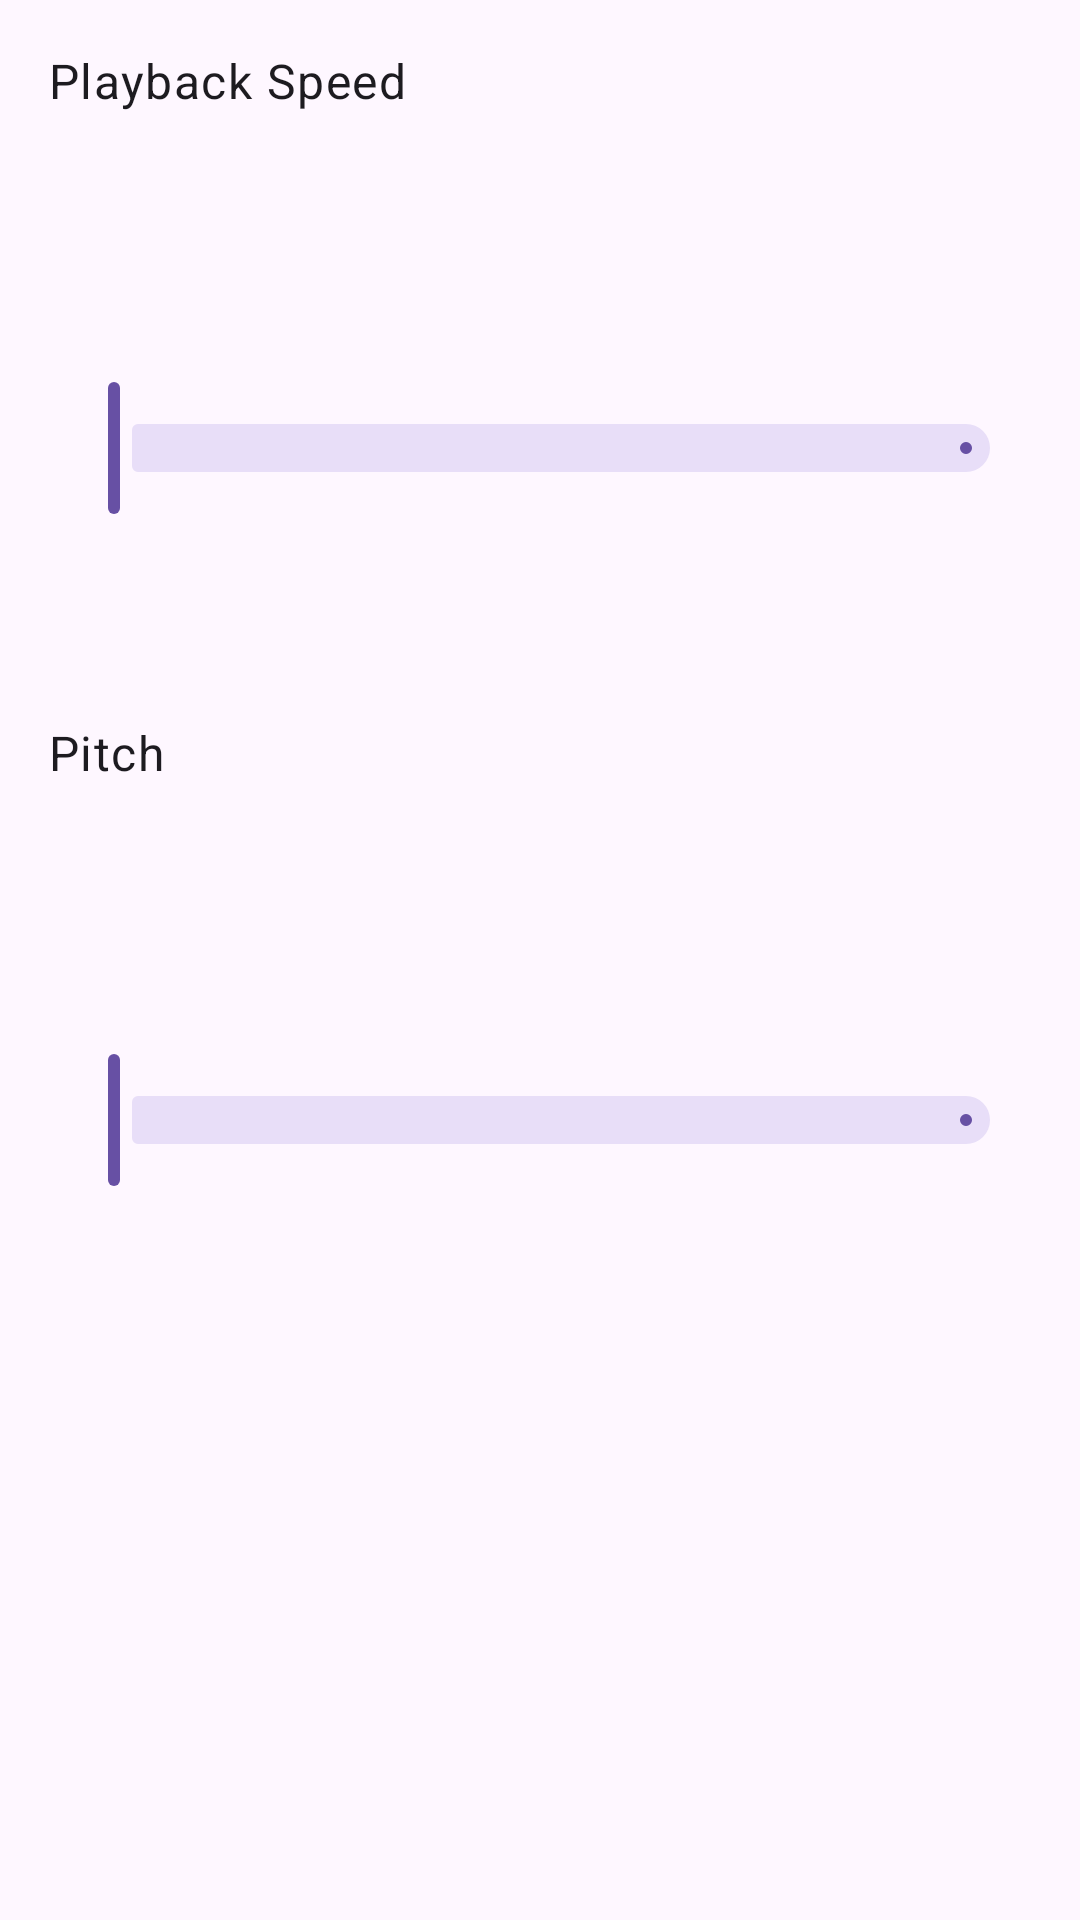

Produce the Android XML layout that renders to this screen, including the resource entries it uses.
<!-- AndroidManifest.xml: application theme Theme.RetroMusic.FollowSystem -->
<!-- res/layout/dialog_playback_speed.xml -->
<?xml version="1.0" encoding="utf-8"?>
<LinearLayout xmlns:android="http://schemas.android.com/apk/res/android"
    xmlns:app="http://schemas.android.com/apk/res-auto"
    xmlns:tools="http://schemas.android.com/tools"
    android:layout_width="match_parent"
    android:layout_height="wrap_content"
    android:orientation="vertical"
    android:paddingHorizontal="16dp"
    android:paddingVertical="16dp">

    <TextView
        android:id="@+id/playback_speed_title"
        android:layout_width="match_parent"
        android:layout_height="wrap_content"
        android:layout_weight="3"
        android:text="@string/playback_speed"
        android:textAppearance="@style/TextViewBody1" />

    <com.google.android.material.slider.Slider
        android:id="@+id/playback_speed_slider"
        android:layout_width="match_parent"
        android:layout_height="wrap_content"
        android:layout_weight="3"
        android:stepSize="0.05"
        android:valueFrom="0.25"
        android:valueTo="4.00"
        app:labelBehavior="gone"
        app:tickVisible="false" />

    <TextView
        android:id="@+id/speed_value"
        android:layout_width="match_parent"
        android:layout_height="wrap_content"
        android:layout_gravity="center_vertical"
        android:layout_weight="1"
        android:gravity="center"
        android:textAppearance="@style/TextViewBody1"
        tools:text="1.00" />

    <TextView
        android:id="@+id/playback_pitch_title"
        android:layout_width="match_parent"
        android:layout_height="wrap_content"
        android:layout_marginTop="16dp"
        android:layout_weight="3"
        android:text="@string/playback_pitch"
        android:textAppearance="@style/TextViewBody1" />

    <com.google.android.material.slider.Slider
        android:id="@+id/playback_pitch_slider"
        android:layout_width="match_parent"
        android:layout_height="wrap_content"
        android:layout_weight="3"
        android:stepSize="0.05"
        android:valueFrom="0.50"
        android:valueTo="2.00"
        app:labelBehavior="gone"
        app:tickVisible="false" />

    <TextView
        android:id="@+id/pitch_value"
        android:layout_width="match_parent"
        android:layout_height="wrap_content"
        android:layout_gravity="center_vertical"
        android:layout_weight="1"
        android:gravity="center"
        android:textAppearance="@style/TextViewBody1"
        tools:text="1.00" />
</LinearLayout>
<!-- resources referenced by this layout -->
<resources>
  <string name="playback_pitch">Pitch</string>
  <string name="playback_speed">Playback Speed</string>
  <style name="TextViewBody1" parent="TextAppearance.MaterialComponents.Body1" />
  <style name="Theme.RetroMusic.FollowSystem" parent="Theme.RetroMusic.Base.Adaptive">
          <item name="android:windowBackground">?colorSurface</item>
      </style>
  <style name="Theme.RetroMusic.Base.Adaptive" parent="Theme.Material3.DayNight.NoActionBar">
          <item name="toolbarPopupTheme">@style/ThemeOverlay.Material3.Dark</item>
          <item name="materialAlertDialogTheme">@style/MaterialAlertDialogTheme</item>
          <item name="materialButtonStyle">@style/MaterialButtonTheme</item>
          <item name="roundSelector">@drawable/round_selector</item>
          <item name="rectSelector">@drawable/rect_selector</item>
          <item name="android:actionOverflowButtonStyle">@style/Widget.ActionButton.Overflow</item>
          <item name="colorPrimary">@color/darkColorPrimary</item>
          <item name="colorSurface">@color/darkColorSurface</item>
          <item name="materialCardViewStyle">@style/Widget.Material3.CardView.Elevated</item>
          <item name="popupMenuBackground">@drawable/popup_background</item>
          <item name="windowActionModeOverlay">true</item>
      </style>
  <style name="MaterialAlertDialogTheme" parent="ThemeOverlay.Material3.MaterialAlertDialog" />
  <style name="MaterialButtonTheme" parent="Widget.Material3.Button">
          <item name="cornerRadius">6dp</item>
          <item name="iconGravity">textStart</item>
          <item name="iconTint">?attr/colorControlNormal</item>
          <item name="android:textColor">?android:attr/textColorPrimary</item>
          <item name="android:textAppearance">@style/TextViewNormal</item>
          <item name="android:textAllCaps">false</item>
          <item name="android:paddingTop">@dimen/button_padding_vertical</item>
          <item name="android:paddingBottom">@dimen/button_padding_vertical</item>
      </style>
  <!-- drawable rect_selector (drawable) -->
  <?xml version="1.0" encoding="utf-8"?>
  <ripple xmlns:android="http://schemas.android.com/apk/res/android"
      android:color="?android:attr/colorControlHighlight">
  
      <item android:id="@android:id/mask">
          <shape>
              <corners android:radius="@dimen/m3_card_corner_radius" />
              <solid android:color="@color/md_green_500" />
          </shape>
      </item>
      <item>
          <selector>
              <item android:state_activated="true">
                  <shape>
                      <corners android:radius="@dimen/m3_card_corner_radius" />
                      <solid android:color="?android:attr/colorControlHighlight" />
                  </shape>
              </item>
          </selector>
      </item>
  </ripple>
  <style name="TextViewNormal" parent="">
          <item name="android:textSize">14sp</item>
      </style>
</resources>
